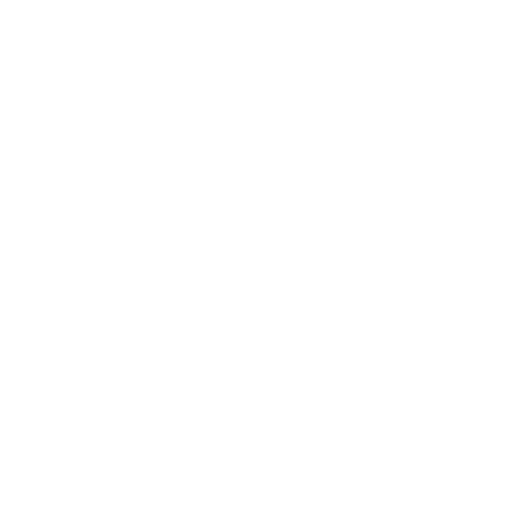
t = 0.00 s
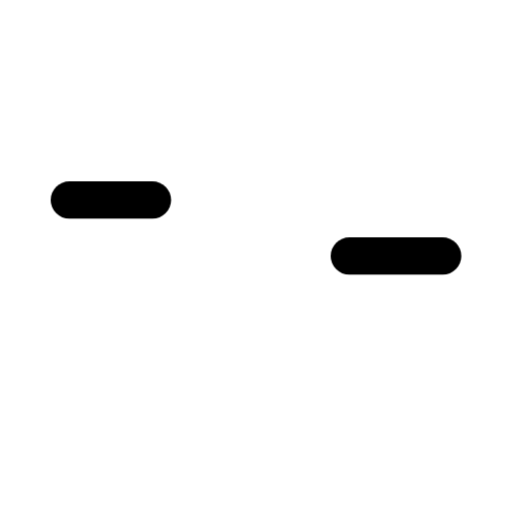
t = 0.47 s
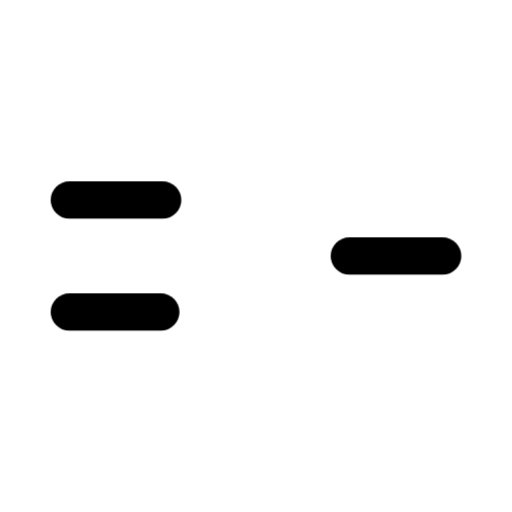
t = 0.86 s
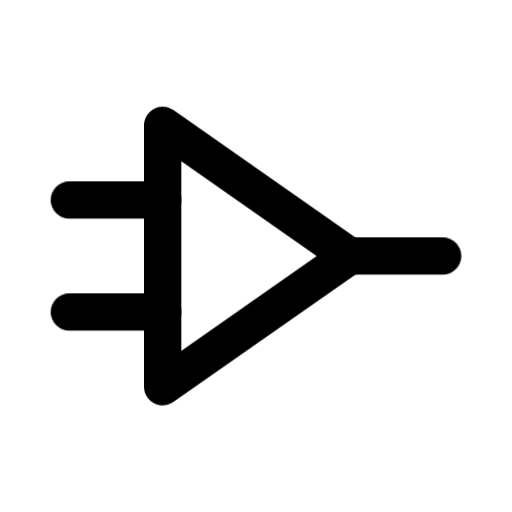
t = 1.25 s
t = 1.79 s: frame unchanged from t = 1.25 s, image omitted
t = 2.33 s: frame unchanged from t = 1.25 s, image omitted

The animated SVG that drew these frames (rendered in a browser with its animation timeline set to each time). Animation: 4 CSS @keyframes rules; one cycle of 2.65 s, repeats indefinitely.

<svg xmlns="http://www.w3.org/2000/svg" width="24" height="24" fill="none" stroke="currentColor" stroke-linecap="round" stroke-linejoin="round" stroke-width="2" viewBox="0 0 24 24">
    <!-- Generated by scripts/icon-expansion/generate.mjs -->
    <!-- Adapted from Tabler Icons 3.34.1.
MIT License

Copyright (c) 2020-2024 Paweł Kuna

Permission is hereby granted, free of charge, to any person obtaining a copy
of this software and associated documentation files (the "Software"), to deal
in the Software without restriction, including without limitation the rights
to use, copy, modify, merge, publish, distribute, sublicense, and/or sell
copies of the Software, and to permit persons to whom the Software is
furnished to do so, subject to the following conditions:

The above copyright notice and this permission notice shall be included in all
copies or substantial portions of the Software.

THE SOFTWARE IS PROVIDED "AS IS", WITHOUT WARRANTY OF ANY KIND, EXPRESS OR
IMPLIED, INCLUDING BUT NOT LIMITED TO THE WARRANTIES OF MERCHANTABILITY,
FITNESS FOR A PARTICULAR PURPOSE AND NONINFRINGEMENT. IN NO EVENT SHALL THE
AUTHORS OR COPYRIGHT HOLDERS BE LIABLE FOR ANY CLAIM, DAMAGES OR OTHER
LIABILITY, WHETHER IN AN ACTION OF CONTRACT, TORT OR OTHERWISE, ARISING FROM,
OUT OF OR IN CONNECTION WITH THE SOFTWARE OR THE USE OR OTHER DEALINGS IN THE
SOFTWARE. -->
    <!-- Motion: trace each stroke from its own origin, accumulate the drawing, then hold before restarting. -->
    <style>
        @media (prefers-reduced-motion: no-preference) {
            @keyframes ira-stroke-logic-buffer-0 { 0% { stroke-dashoffset: 1; opacity: 0; } 0.4% { opacity: 1; } 11.75%, 88% { stroke-dashoffset: 0; opacity: 1; } 100% { stroke-dashoffset: 0; opacity: 0; } }
            [data-ira-stroke-reveal="logic-buffer"] [data-ira-line="0"] { stroke-dasharray: 1 1; animation: ira-stroke-logic-buffer-0 2.65s cubic-bezier(.25,.65,.35,1) infinite; }
            @keyframes ira-stroke-logic-buffer-1 { 0%, 11.75% { stroke-dashoffset: 1; opacity: 0; } 12.15% { opacity: 1; } 23.5%, 88% { stroke-dashoffset: 0; opacity: 1; } 100% { stroke-dashoffset: 0; opacity: 0; } }
            [data-ira-stroke-reveal="logic-buffer"] [data-ira-line="1"] { stroke-dasharray: 1 1; animation: ira-stroke-logic-buffer-1 2.65s cubic-bezier(.25,.65,.35,1) infinite; }
            @keyframes ira-stroke-logic-buffer-2 { 0%, 23.5% { stroke-dashoffset: 1; opacity: 0; } 23.9% { opacity: 1; } 35.25%, 88% { stroke-dashoffset: 0; opacity: 1; } 100% { stroke-dashoffset: 0; opacity: 0; } }
            [data-ira-stroke-reveal="logic-buffer"] [data-ira-line="2"] { stroke-dasharray: 1 1; animation: ira-stroke-logic-buffer-2 2.65s cubic-bezier(.25,.65,.35,1) infinite; }
            @keyframes ira-stroke-logic-buffer-3 { 0%, 35.25% { stroke-dashoffset: 1; opacity: 0; } 35.65% { opacity: 1; } 47%, 88% { stroke-dashoffset: 0; opacity: 1; } 100% { stroke-dashoffset: 0; opacity: 0; } }
            [data-ira-stroke-reveal="logic-buffer"] [data-ira-line="3"] { stroke-dasharray: 1 1; animation: ira-stroke-logic-buffer-3 2.65s cubic-bezier(.25,.65,.35,1) infinite; }
        }
    </style>
    <g data-ira-stroke-reveal="logic-buffer"><g transform="translate(1.5 1.5) scale(.875)"><path data-ira-line="0" pathLength="1" d="M22 12L17 12"/><path data-ira-line="1" pathLength="1" d="M2 9L7 9"/><path data-ira-line="2" pathLength="1" d="M2 15L7 15"/></g><g transform="translate(1.5 1.5) scale(.875)"><path data-ira-line="3" pathLength="1" d="M7 5L17 12L7 19z"/></g></g>
</svg>
